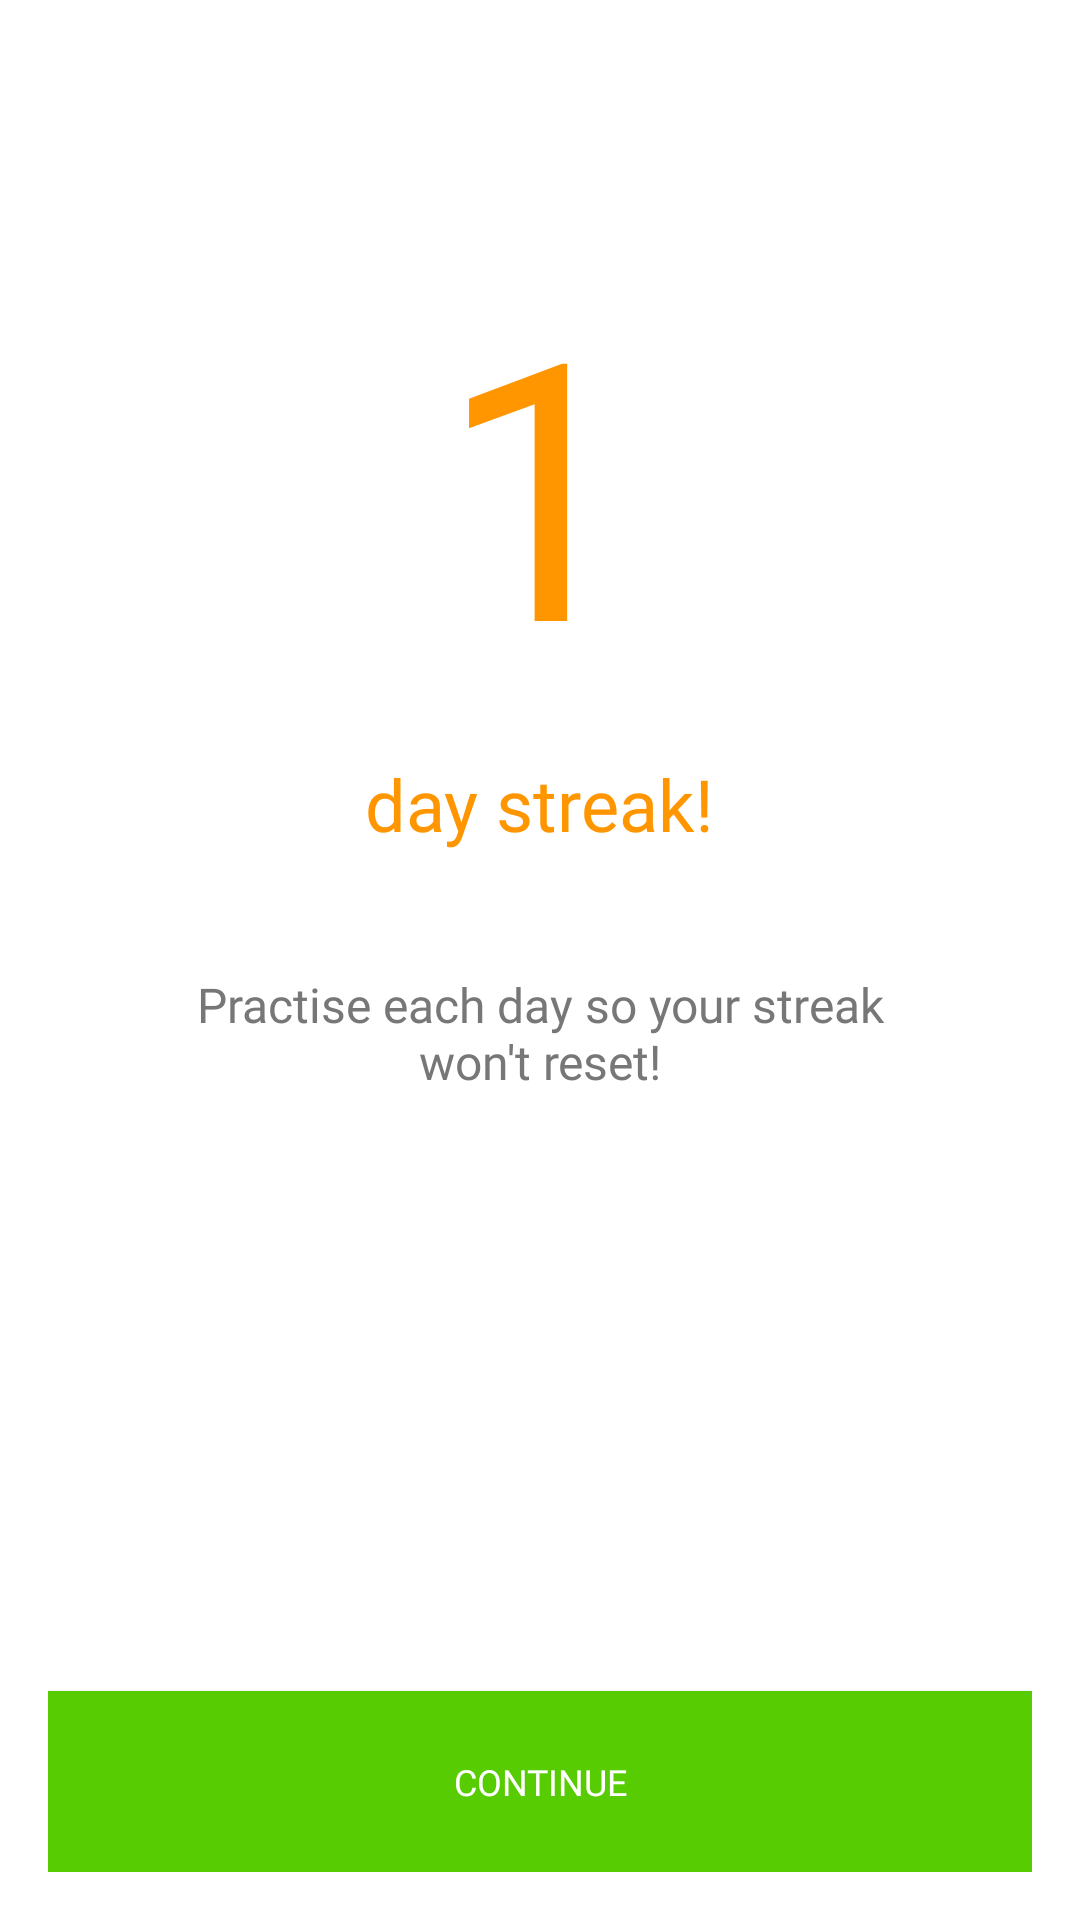

This screen was rendered from an Android layout file. Write that file and the resources it references.
<!-- AndroidManifest.xml: activity theme Theme.DriveMaster -->
<!-- res/layout/activity_streak_increased.xml -->
<?xml version="1.0" encoding="utf-8"?>
<LinearLayout xmlns:android="http://schemas.android.com/apk/res/android"
    android:id="@+id/main"
    android:layout_width="match_parent"
    android:layout_height="match_parent"
    android:orientation="vertical"
    android:padding="16dp">

    <LinearLayout
        android:layout_width="match_parent"
        android:layout_height="match_parent"
        android:layout_gravity="center"
        android:layout_marginTop="64dp"
        android:gravity="center"
        android:orientation="vertical">

        <LinearLayout
            android:layout_width="match_parent"
            android:layout_height="wrap_content"
            android:layout_weight="0.5"
            android:orientation="vertical">

            <TextView
                android:id="@+id/tvCurrentStreak"
                style="@style/StreakIncreasedPageTitle"
                android:layout_width="wrap_content"
                android:layout_height="wrap_content"
                android:text="1" />

            <TextView
                android:id="@+id/tvStreakMessage"
                style="@style/StreakIncreasedPageSubTitle"
                android:layout_width="wrap_content"
                android:layout_height="wrap_content"
                android:text="day streak!" />


            <LinearLayout
                android:layout_width="match_parent"
                android:layout_height="wrap_content"
                android:background="@drawable/profile_page_block_background"
                android:orientation="vertical"
                android:padding="16dp"
                android:weightSum="2">

                <TextView
                    style="@style/StreakIncreasedPageWarningStyle"
                    android:layout_width="match_parent"
                    android:layout_height="wrap_content"
                    android:text="Practise each day so your streak won't reset!" />
            </LinearLayout>

        </LinearLayout>

        <Button
            android:id="@+id/btnContinue"
            style="@style/GreenButton"
            android:layout_width="match_parent"
            android:layout_height="wrap_content"
            android:padding="16dp"
            android:text="Continue" />
    </LinearLayout>


</LinearLayout>
<!-- resources referenced by this layout -->
<resources>
  <style name="GreenButton" parent="Widget.AppCompat.Button">
          <item name="android:fontFamily">@font/nunito_extrabold</item>
          <item name="android:textSize">12sp</item>
          <item name="android:textColor">@color/greenButtonTextColor</item>
          <item name="android:background">@color/greenButtonColor</item>
      </style>
  <style name="StreakIncreasedPageSubTitle" parent="TextAppearance.AppCompat">
          <item name="android:fontFamily">@font/nunito_bold</item>
          <item name="android:textSize">24sp</item>
          <item name="android:padding">12dp</item>
          <item name="android:gravity">center</item>
          <item name="android:layout_gravity">center</item>
          <item name="android:textColor">@color/streakTextColor</item>
      </style>
  <style name="StreakIncreasedPageTitle" parent="TextAppearance.AppCompat">
          <item name="android:fontFamily">@font/nunito_extrabold</item>
          <item name="android:textSize">120sp</item>
          <item name="android:gravity">center</item>
          <item name="android:layout_gravity">center</item>
          <item name="android:singleLine">true</item>
          <item name="android:textColor">@color/streakTextColor</item>
      </style>
  <style name="StreakIncreasedPageWarningStyle" parent="TextAppearance.AppCompat">
          <item name="android:fontFamily">@font/nunito_semibold</item>
          <item name="android:textSize">16sp</item>
          <item name="android:padding">12dp</item>
          <item name="android:gravity">center</item>
          <item name="android:layout_gravity">center</item>
          <item name="android:textColor">@color/textColorSecondary</item>
          <item name="android:layout_marginLeft">16dp</item>
          <item name="android:layout_marginRight">16dp</item>
      </style>
  <style name="Theme.DriveMaster" parent="Theme.MaterialComponents.Light.NoActionBar">
          <item name="colorPrimary">@color/colorPrimary</item>
          <item name="colorPrimaryDark">@color/colorPrimaryDark</item>
          <item name="colorAccent">@color/colorAccent</item>
          <item name="android:textColorPrimary">@color/textColorPrimary</item>
          <item name="android:textColorSecondary">@color/textColorSecondary</item>
          <item name="buttonStyle">@style/GreenButton</item>
      </style>
  <color name="greenButtonTextColor">#FFFFFF</color>
  <color name="greenButtonColor">#58CC02</color>
  <color name="streakTextColor">#FF9600</color>
  <color name="textColorSecondary">#777777</color>
  <color name="colorPrimary">#58CC02</color>
  <color name="colorPrimaryDark">#45A001</color>
  <color name="colorAccent">#FFA726</color>
  <color name="textColorPrimary">#212121</color>
</resources>
